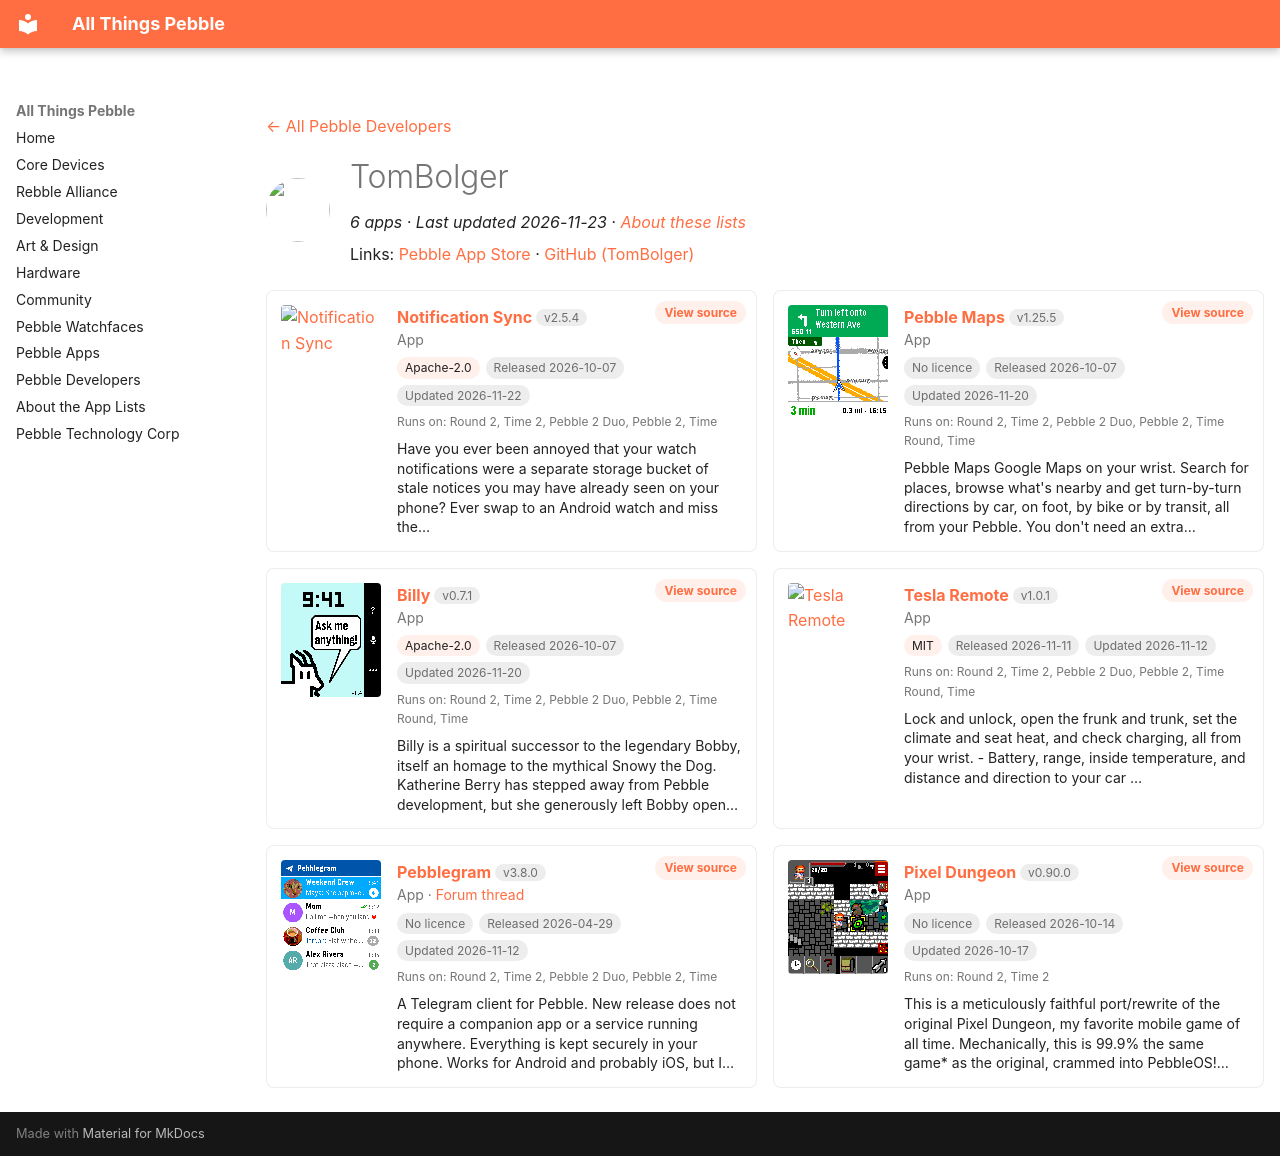

repository: saltedlolly/all-things-pebble · page: developers/tombolger.html · generator: mkdocs

---
title: "TomBolger"
hide:
  - toc
---

<!-- Generated by scripts/update_app_directory.py: do not edit by hand -->
[← All Pebble Developers](../developers.md)

<div class="dev-header" markdown>
<img class="dev-avatar" src="https://github.com/TomBolger.png?size=128" alt="" width="64" height="64" loading="lazy" onerror="this.remove()">
<div class="dev-intro" markdown>

# TomBolger

*6 apps · Last updated 2026-11-23 · [About these lists](../about-app-lists.md)*

Links: [Pebble App Store](https://apps.repebble.com/apps/dev/tombolger_0e985d2ac18230a88bcbe6b8) · [GitHub (TomBolger)](https://github.com/TomBolger)

</div>
</div>

<div class="dev-controls" data-search-exclude hidden>
<div class="dev-filter" role="group" aria-label="Show"><button type="button" data-filter="all" aria-pressed="true">All <span>6</span></button><button type="button" data-filter="watchface" aria-pressed="false" disabled>Watchfaces <span>0</span></button><button type="button" data-filter="watchapp" aria-pressed="false">Apps <span>6</span></button></div>
<label class="dev-sort">Sort by <select><option value="updated">Recently updated</option><option value="released">Newest release</option><option value="title">A–Z</option></select></label>
</div>

<div class="app-grid dev-apps" data-search-exclude>
<div class="app-card" data-type="watchapp" data-title="notification sync" data-released="2026-10-07" data-updated="2026-11-22">
<a class="app-shot" href="https://apps.repebble.com/f93c30c5c5f544db8caee226" data-search-exclude><img src="../images/apps/f93c30c5c5f544db8caee226.png" alt="Notification Sync" loading="lazy"></a>
<div class="app-info">
<h2 class="app-name" id="app-f93c30c5c5f544db8caee226"><a href="https://apps.repebble.com/f93c30c5c5f544db8caee226">Notification Sync</a> <span class="app-version" title="Latest version" data-search-exclude>v2.5.4</span></h2>
<a class="app-source" href="https://github.com/TomBolger/NotificationSync" title="Source code" data-search-exclude>View source</a>
<div class="app-dev">App</div>
<div class="app-tags" data-search-exclude><span class="app-licence" title="Licence">Apache-2.0</span> <span title="First published in the app store">Released 2026-10-07</span> <span title="Latest release in the app store">Updated 2026-11-22</span></div>
<div class="app-watches" title="Supported watches" data-search-exclude>Runs on: Round 2, Time 2, Pebble 2 Duo, Pebble 2, Time</div>
<p class="app-desc">Have you ever been annoyed that your watch notifications were a separate storage bucket of stale notices you may have already seen on your phone? Ever swap to an Android watch and miss the…</p>
</div>
</div>
<div class="app-card" data-type="watchapp" data-title="pebble maps" data-released="2026-10-07" data-updated="2026-11-20">
<a class="app-shot" href="https://apps.repebble.com/30bec15e3f1949deae98f21d" data-search-exclude><img src="../images/apps/30bec15e3f1949deae98f21d.png" alt="Pebble Maps" loading="lazy"></a>
<div class="app-info">
<h2 class="app-name" id="app-30bec15e3f1949deae98f21d"><a href="https://apps.repebble.com/30bec15e3f1949deae98f21d">Pebble Maps</a> <span class="app-version" title="Latest version" data-search-exclude>v1.25.5</span></h2>
<a class="app-source" href="https://github.com/TomBolger/PebbleMaps" title="Source code" data-search-exclude>View source</a>
<div class="app-dev">App</div>
<div class="app-tags" data-search-exclude><span class="app-licence app-licence--none" title="Licence">No licence</span> <span title="First published in the app store">Released 2026-10-07</span> <span title="Latest release in the app store">Updated 2026-11-20</span></div>
<div class="app-watches" title="Supported watches" data-search-exclude>Runs on: Round 2, Time 2, Pebble 2 Duo, Pebble 2, Time Round, Time</div>
<p class="app-desc">Pebble Maps Google Maps on your wrist. Search for places, browse what&#x27;s nearby and get turn-by-turn directions by car, on foot, by bike or by transit, all from your Pebble. You don&#x27;t need an extra…</p>
</div>
</div>
<div class="app-card" data-type="watchapp" data-title="billy" data-released="2026-10-07" data-updated="2026-11-20">
<a class="app-shot" href="https://apps.repebble.com/0d3a55a0696e4bc38724f369" data-search-exclude><img src="../images/apps/0d3a55a0696e4bc38724f369.png" alt="Billy" loading="lazy"></a>
<div class="app-info">
<h2 class="app-name" id="app-0d3a55a0696e4bc38724f369"><a href="https://apps.repebble.com/0d3a55a0696e4bc38724f369">Billy</a> <span class="app-version" title="Latest version" data-search-exclude>v0.7.1</span></h2>
<a class="app-source" href="https://github.com/TomBolger/Billy" title="Source code" data-search-exclude>View source</a>
<div class="app-dev">App</div>
<div class="app-tags" data-search-exclude><span class="app-licence" title="Licence">Apache-2.0</span> <span title="First published in the app store">Released 2026-10-07</span> <span title="Latest release in the app store">Updated 2026-11-20</span></div>
<div class="app-watches" title="Supported watches" data-search-exclude>Runs on: Round 2, Time 2, Pebble 2 Duo, Pebble 2, Time Round, Time</div>
<p class="app-desc">Billy is a spiritual successor to the legendary Bobby, itself an homage to the mythical Snowy the Dog. Katherine Berry has stepped away from Pebble development, but she generously left Bobby open…</p>
</div>
</div>
<div class="app-card" data-type="watchapp" data-title="tesla remote" data-released="2026-11-11" data-updated="2026-11-12">
<a class="app-shot" href="https://apps.repebble.com/6cf8f7bacdc041dbae6deda9" data-search-exclude><img src="../images/apps/6cf8f7bacdc041dbae6deda9.png" alt="Tesla Remote" loading="lazy"></a>
<div class="app-info">
<h2 class="app-name" id="app-6cf8f7bacdc041dbae6deda9"><a href="https://apps.repebble.com/6cf8f7bacdc041dbae6deda9">Tesla Remote</a> <span class="app-version" title="Latest version" data-search-exclude>v1.0.1</span></h2>
<a class="app-source" href="https://github.com/TomBolger/tesla-remote" title="Source code" data-search-exclude>View source</a>
<div class="app-dev">App</div>
<div class="app-tags" data-search-exclude><span class="app-licence" title="Licence">MIT</span> <span title="First published in the app store">Released 2026-11-11</span> <span title="Latest release in the app store">Updated 2026-11-12</span></div>
<div class="app-watches" title="Supported watches" data-search-exclude>Runs on: Round 2, Time 2, Pebble 2 Duo, Pebble 2, Time Round, Time</div>
<p class="app-desc">Lock and unlock, open the frunk and trunk, set the climate and seat heat, and check charging, all from your wrist. - Battery, range, inside temperature, and distance and direction to your car …</p>
</div>
</div>
<div class="app-card" data-type="watchapp" data-title="pebblegram" data-released="2026-04-29" data-updated="2026-11-12">
<a class="app-shot" href="https://apps.repebble.com/3f9cfd3aefd84e59a0128849" data-search-exclude><img src="../images/apps/3f9cfd3aefd84e59a0128849.png" alt="Pebblegram" loading="lazy"></a>
<div class="app-info">
<h2 class="app-name" id="app-3f9cfd3aefd84e59a0128849"><a href="https://apps.repebble.com/3f9cfd3aefd84e59a0128849">Pebblegram</a> <span class="app-version" title="Latest version" data-search-exclude>v3.8.0</span></h2>
<a class="app-source" href="https://github.com/TomBolger/Pebblegram" title="Source code" data-search-exclude>View source</a>
<div class="app-dev">App · <a href="https://forum.rebble.io/t/925" title="Discuss this app on the Rebble forum" data-search-exclude>Forum thread</a></div>
<div class="app-tags" data-search-exclude><span class="app-licence app-licence--none" title="Licence">No licence</span> <span title="First published in the app store">Released 2026-04-29</span> <span title="Latest release in the app store">Updated 2026-11-12</span></div>
<div class="app-watches" title="Supported watches" data-search-exclude>Runs on: Round 2, Time 2, Pebble 2 Duo, Pebble 2, Time</div>
<p class="app-desc">A Telegram client for Pebble. New release does not require a companion app or a service running anywhere. Everything is kept securely in your phone. Works for Android and probably iOS, but I…</p>
</div>
</div>
<div class="app-card" data-type="watchapp" data-title="pixel dungeon" data-released="2026-10-14" data-updated="2026-10-17">
<a class="app-shot" href="https://apps.repebble.com/1cc9e39ecf6c436aa22de8fb" data-search-exclude><img src="../images/apps/1cc9e39ecf6c436aa22de8fb.gif" alt="Pixel Dungeon" loading="lazy"></a>
<div class="app-info">
<h2 class="app-name" id="app-1cc9e39ecf6c436aa22de8fb"><a href="https://apps.repebble.com/1cc9e39ecf6c436aa22de8fb">Pixel Dungeon</a> <span class="app-version" title="Latest version" data-search-exclude>v0.90.0</span></h2>
<a class="app-source" href="https://github.com/TomBolger/PixelDungeon" title="Source code" data-search-exclude>View source</a>
<div class="app-dev">App</div>
<div class="app-tags" data-search-exclude><span class="app-licence app-licence--none" title="Licence">No licence</span> <span title="First published in the app store">Released 2026-10-14</span> <span title="Latest release in the app store">Updated 2026-10-17</span></div>
<div class="app-watches" title="Supported watches" data-search-exclude>Runs on: Round 2, Time 2</div>
<p class="app-desc">This is a meticulously faithful port/rewrite of the original Pixel Dungeon, my favorite mobile game of all time. Mechanically, this is 99.9% the same game* as the original, crammed into PebbleOS!…</p>
</div>
</div>
</div>
